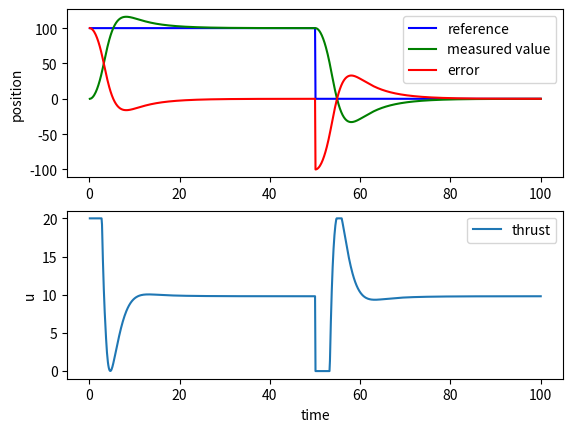

This chart was generated by the following Python code:
import numpy as np
import matplotlib.pyplot as plt

class PID(object):
    def __init__(self, KP: float, KI: float, KD: float):
        """
        """
        self.kp = KP
        self.ki = KI
        self.kd = KD
        self.prev_error = 0
        self.prev_time = 0
        self.integral_error = 0
        self.max_u = 20
        self.max_windup = 20
        # plotting
        self.time_arr = np.array([])
        self.kpe_arr = np.array([])
        self.kie_arr = np.array([])
        self.kde_arr = np.array([])
        self.r_arr = np.array([])
        self.e_arr = np.array([])
        self.u_arr = np.array([])
        self.y_arr = np.array([])
    
    def controller(self, time:float, reference: float, measured_value: float) -> float:
        """
        input: reference and measured value -> controller -> output: u
        """
        time_step = time - self.prev_time
        error = reference - measured_value
        proportional_error = error
        self.integral_error = self.integral_error + error * time_step
        # limit integral windup/accumulation
        if self.ki * self.integral_error > self.max_windup:
            self.integral_error = self.max_windup/self.ki
        elif self.ki * self.integral_error < -self.max_windup:
            self.integral_error = -self.max_windup/self.ki
        derivative_error = (error - self.prev_error) / time_step
        u_output = self.kp * proportional_error + self.ki * self.integral_error + self.kd * derivative_error
        # limit u output/signal to actuator
        if u_output > self.max_u:
            u_output = self.max_u
        elif u_output < 0:
            u_output = 0
        self.prev_error = error
        self.prev_time = time
        print(f'r:{reference}, y:{measured_value}, e:{error} '
              f'u:{u_output}')
        # plotting
        self.time_arr = np.append(self.time_arr, time)
        self.kpe_arr = np.append(self.kpe_arr, self.kp * proportional_error)
        self.kie_arr = np.append(self.kie_arr, self.ki * self.integral_error)
        self.kde_arr = np.append(self.kde_arr, self.kd * derivative_error)
        self.r_arr = np.append(self.r_arr, reference)
        self.e_arr = np.append(self.e_arr, error)
        self.u_arr = np.append(self.u_arr, u_output)
        self.y_arr = np.append(self.y_arr, measured_value)
        
        return u_output
    
    def graph(self):
        plt.figure(1)
        plt.subplot(2, 1, 1)
        plt.plot(self.time_arr, self.r_arr, 'b', label='reference')
        plt.plot(self.time_arr, self.y_arr, 'g', label='measured value')
        plt.plot(self.time_arr, self.e_arr, 'r', label='error')
        plt.ylabel('position')
        plt.legend()
        plt.subplot(2, 1, 2)
        plt.plot(self.time_arr, self.u_arr, label='thrust')
        plt.ylabel('u')
        plt.xlabel('time')
        plt.legend()
        plt.show()
    
    def graph_errors(self):
        plt.figure(1)
        plt.subplot(3, 1, 1)
        plt.plot(self.time_arr, self.kpe_arr)
        plt.ylabel('kp errors')
        plt.subplot(3, 1, 2)
        plt.plot(self.time_arr, self.kie_arr)
        plt.ylabel('ki errors')
        plt.subplot(3, 1, 3)
        plt.plot(self.time_arr, self.kde_arr)
        plt.ylabel('kd errors')
        plt.xlabel('time')
        plt.show()
        
class Model(object):
    def __init__(self, G: float, MASS: float):
        self.g = G
        self.mass = MASS
        self.prev_time = 0
        self.pos = 0
        self.vel = 0
        # self.acc = 0
        # plotting
        self.time_arr = np.array([])
        self.pos_arr = np.array([])
        self.vel_arr = np.array([])
        self.acc_arr = np.array([])
    
    def excite(self, time: float, thrust: float) -> float:
        """
        a=F/m
        """
        time_step = time - self.prev_time
        acc = self.g + thrust / self.mass
        self.vel = self.vel + acc*time_step
        self.pos = self.pos + self.vel*time_step
        self.prev_time = time
        # plotting
        self.time_arr = np.append(self.time_arr, time)
        self.pos_arr = np.append(self.pos_arr, self.pos)
        self.vel_arr = np.append(self.vel_arr, self.vel)
        self.acc_arr = np.append(self.acc_arr, acc)
        
        return self.pos
    
    def graph(self):
        plt.figure(2)
        plt.subplot(3, 1, 1)
        plt.plot(self.time_arr, self.pos_arr, label='position')
        plt.ylabel('position')
        plt.subplot(3, 1, 2)
        plt.plot(self.time_arr, self.vel_arr, label='velocity')
        plt.ylabel('velocity')
        plt.subplot(3, 1, 3)
        plt.plot(self.time_arr, self.acc_arr, label='acceleration')
        plt.ylabel('acceleration')
        plt.xlabel('time')
        plt.show()
    
    def get_pos(self):
        return self.pos

if __name__ == '__main__':
    # constants
    # KP = 0.6
    # KI = 0.07
    # KD = 1.275
    # KP = 1
    # KI = 0
    # KD = 0
    KU = 1  # gain to get y to have stable oscillation
    TU = 25.7 - 8.8  # time oscillation of 1 period
    KP = 0.6*KU
    KI = 1.2*KU/TU
    KD = 3/40*KU*TU
    TIME_STEP = 0.1
    # input reference array
    TIME = np.arange(0+TIME_STEP, 100+TIME_STEP, TIME_STEP)
    # REFERENCE = 100 * np.ones(len(TIME))  # constant 100
    REFERENCE = 100 * np.append(np.ones(len(TIME)//2), np.zeros(len(TIME)//2))  # constant 100 then 0
    # REFERENCE = 100 * np.sin(TIME)  # sine wave
    print(len(REFERENCE))
    # instantiate
    mypid = PID(KP, KI, KD)
    mymodel = Model(-9.8, 1)
    # loop
    for i in range(len(TIME)):
        t = TIME[i]
        r = REFERENCE[i]
        u = mypid.controller(t, r, mymodel.get_pos())
        y = mymodel.excite(t, u)
    # plotting
    mypid.graph()
    # mypid.graph_errors()
    # mymodel.graph()
